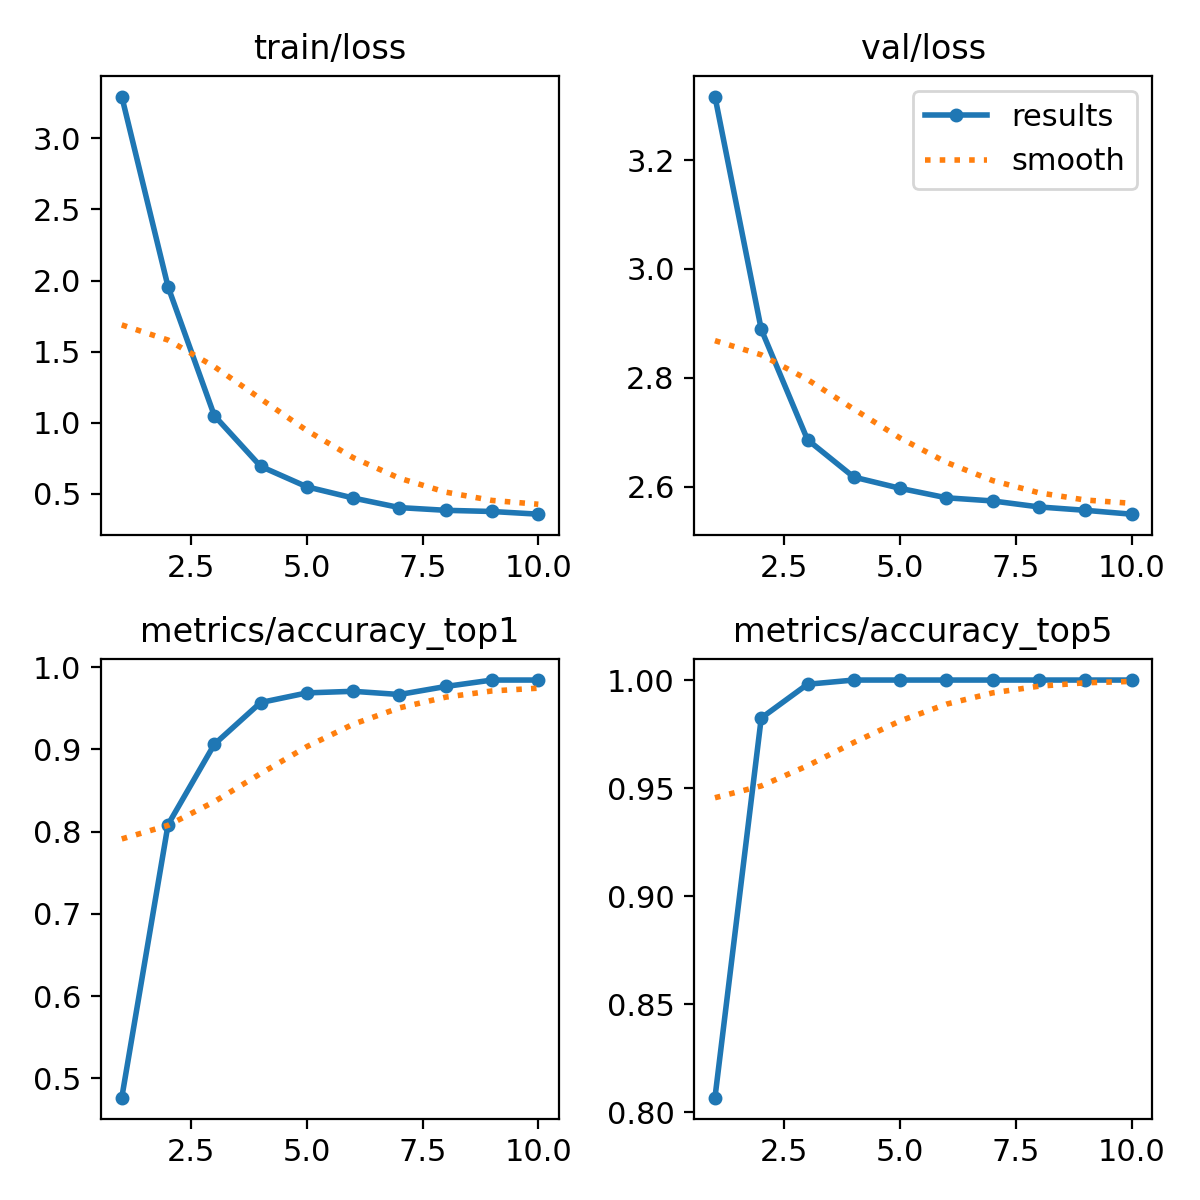

Source data for this figure (header and first rows):
epoch, train/loss, metrics/accuracy_top1, metrics/accuracy_top5, val/loss, lr/pg0, lr/pg1, lr/pg2
1, 3.293, 0.4766, 0.8066, 3.317, 0.0002361, 0.0002361, 0.0002361
2, 1.956, 0.8086, 0.9824, 2.889, 0.0004272, 0.0004272, 0.0004272
3, 1.05, 0.9062, 0.998, 2.686, 0.0005711, 0.0005711, 0.0005711
4, 0.6939, 0.957, 1, 2.618, 0.0005019, 0.0005019, 0.0005019
5, 0.55, 0.9688, 1, 2.597, 0.0005019, 0.0005019, 0.0005019
6, 0.4713, 0.9707, 1, 2.58, 0.0004313, 0.0004313, 0.0004313
7, 0.4039, 0.9668, 1, 2.574, 0.0003606, 0.0003606, 0.0003606
8, 0.3848, 0.9766, 1, 2.563, 0.0002899, 0.0002899, 0.0002899
9, 0.3765, 0.9844, 1, 2.557, 0.0002192, 0.0002192, 0.0002192
10, 0.3577, 0.9844, 1, 2.55, 0.0001485, 0.0001485, 0.0001485
